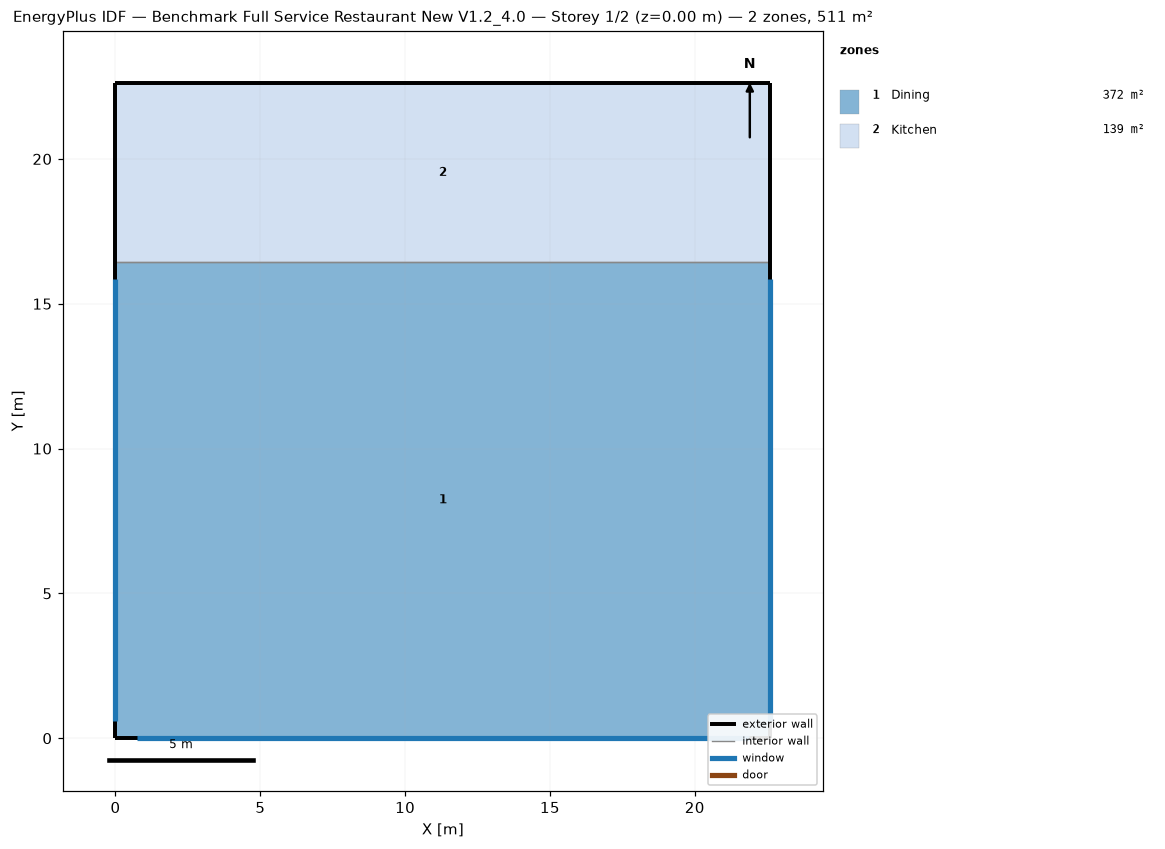
=== STOREY PLAN SPEC (per zone: floor XY polygon, exterior-wall plan segments, windows/doors) ===
zone 1: Dining  (371.7 m²)
  floor: (22.61, 16.44) (22.61, 0.00) (0.00, 0.00) (0.00, 16.44)
  exterior wall: (22.61, 0.00) – (22.61, 16.44)  [16.4 m]
    window: (22.61, 0.60) – (22.61, 15.84)  [13.9 m²]
  exterior wall: (0.00, 0.00) – (22.61, 0.00)  [22.6 m]
    window: (0.75, 0.00) – (21.86, 0.00)  [19.3 m²]
  exterior wall: (0.00, 16.44) – (0.00, 0.00)  [16.4 m]
    window: (0.00, 15.84) – (0.00, 0.60)  [13.9 m²]
  interior walls: 1
zone 2: Kitchen  (139.4 m²)
  floor: (22.61, 22.61) (22.61, 16.44) (0.00, 16.44) (0.00, 22.61)
  exterior wall: (22.61, 16.44) – (22.61, 22.61)  [6.2 m]
  exterior wall: (22.61, 22.61) – (0.00, 22.61)  [22.6 m]
  exterior wall: (0.00, 22.61) – (0.00, 16.44)  [6.2 m]
  interior walls: 1

=== DERIVED (storey summary) ===
Building: Benchmark Full Service Restaurant New V1.2_4.0
Storey: 1 of 2  (floor level z = 0.00 m)
Storey gross floor area: 511.2 m²
Zones on this storey: 2
  - Dining: floor 371.7 m²; exterior wall 55.5 m (169.2 m²); 3 window(s) 47.2 m²; WWR 27.9%
  - Kitchen: floor 139.4 m²; exterior wall 34.9 m (106.5 m²); WWR 0.0%
Zone adjacency (shared interzone walls):
  - Dining ↔ Kitchen